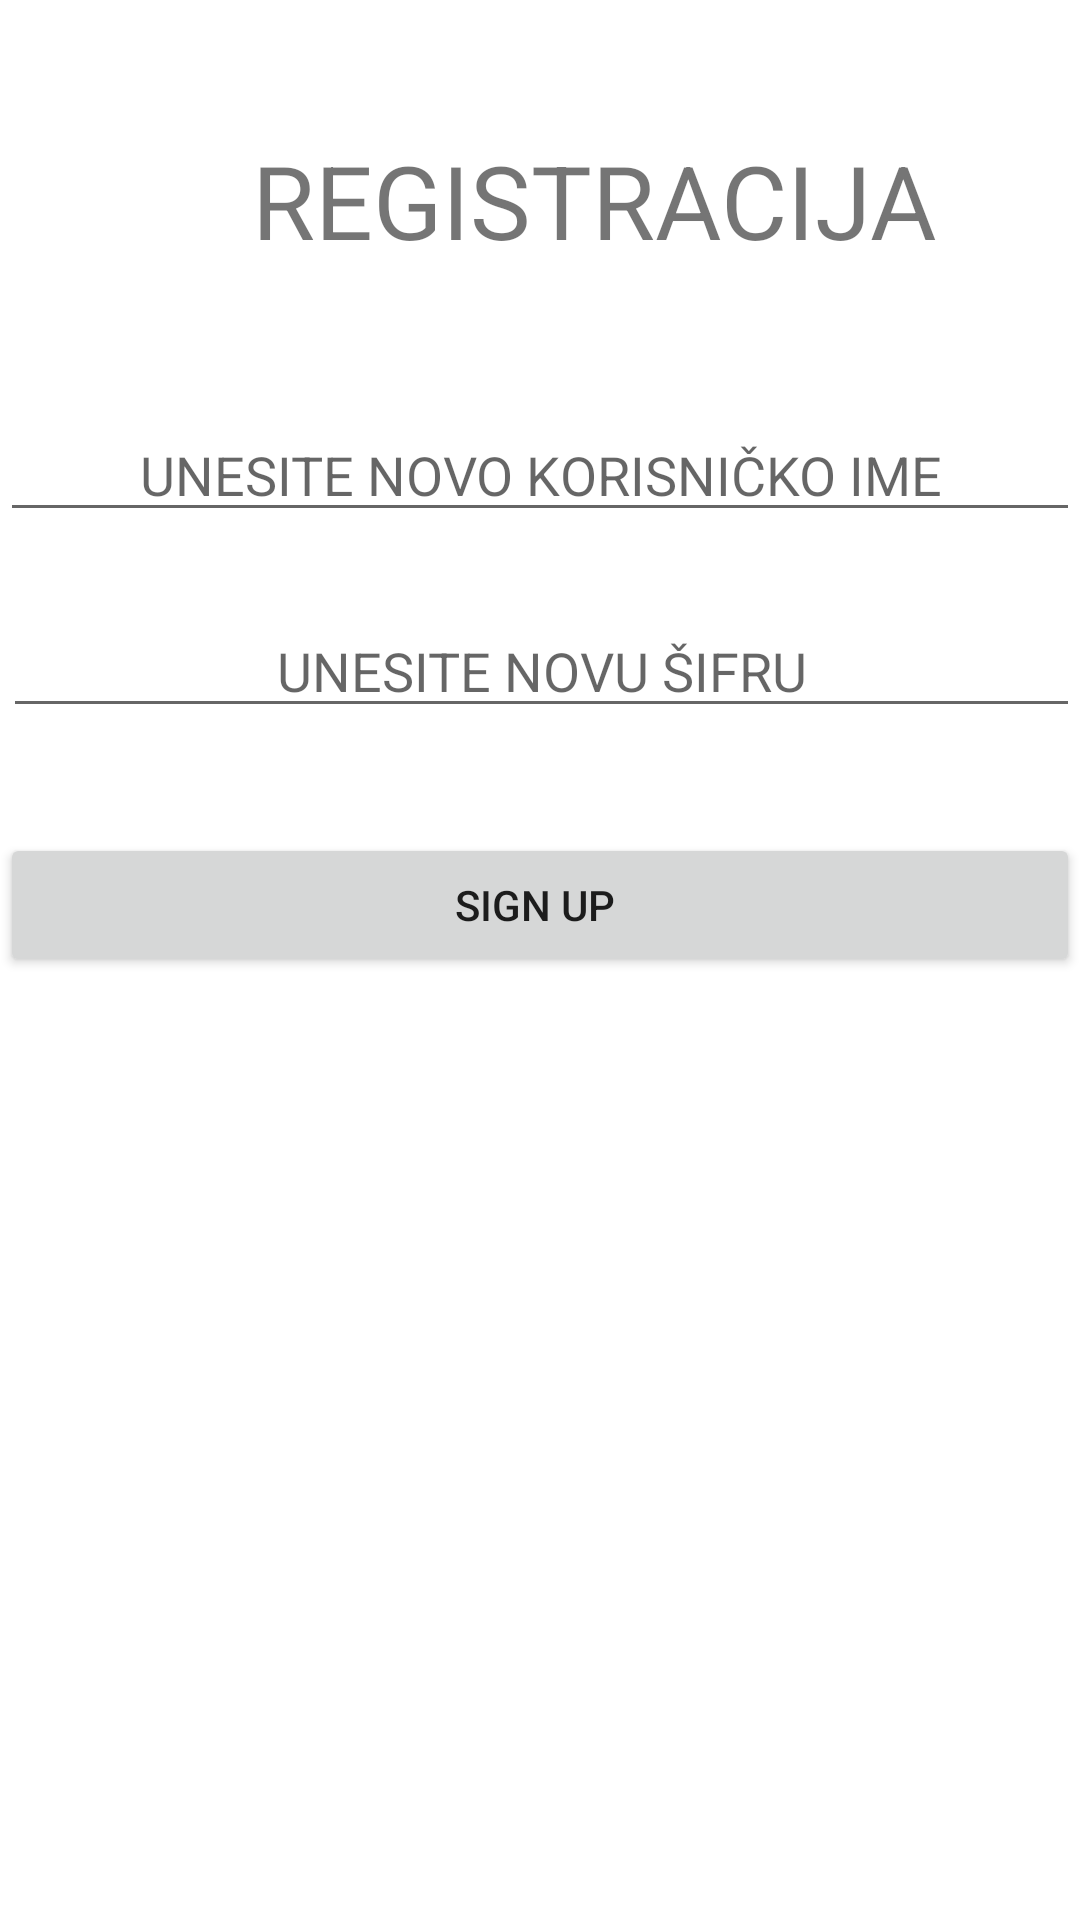

This screen was rendered from an Android layout file. Write that file and the resources it references.
<!-- AndroidManifest.xml: application theme Theme.Logovanje -->
<!-- res/layout/registeractivity.xml -->
<?xml version="1.0" encoding="utf-8"?>
<RelativeLayout xmlns:android="http://schemas.android.com/apk/res/android"
    android:layout_width="match_parent"
    android:layout_height="match_parent">


    <TextView
        android:id="@+id/textView2"
        android:layout_width="316dp"
        android:layout_height="52dp"
        android:layout_alignParentStart="true"
        android:layout_alignParentTop="true"
        android:layout_alignParentEnd="true"
        android:layout_marginStart="84dp"
        android:layout_marginTop="44dp"
        android:layout_marginEnd="11dp"
        android:text="REGISTRACIJA"
        android:textSize="34sp" />

    <EditText
        android:id="@+id/novokorisnickoIme"
        android:layout_width="fill_parent"
        android:layout_height="wrap_content"
        android:layout_alignParentStart="true"
        android:layout_marginStart="0dp"
        android:layout_marginTop="136dp"
        android:ems="10"
        android:gravity="center"
        android:hint="UNESITE NOVO KORISNIČKO IME"
        android:inputType="textEmailAddress"
        android:textColor="#000" />

    <EditText
        android:id="@+id/novasifra"
        android:layout_width="fill_parent"
        android:layout_height="wrap_content"
        android:layout_below="@+id/novokorisnickoIme"
        android:layout_alignParentStart="true"
        android:layout_marginStart="1dp"
        android:layout_marginTop="24dp"
        android:ems="10"
        android:gravity="center"
        android:hint="UNESITE NOVU ŠIFRU"
        android:inputType="textPassword"
        android:textColor="#000" />

    <Button
        android:id="@+id/signUp"
        android:layout_width="fill_parent"
        android:layout_height="wrap_content"
        android:layout_below="@+id/novasifra"
        android:layout_alignParentStart="true"
        android:layout_centerVertical="true"
        android:layout_marginStart="0dp"
        android:layout_marginTop="35dp"
        android:text="Sign Up " />


</RelativeLayout>
<!-- resources referenced by this layout -->
<resources>
  <style name="Theme.Logovanje" parent="Theme.MaterialComponents.DayNight.DarkActionBar">
          
          <item name="colorPrimary">@color/purple_500</item>
          <item name="colorPrimaryVariant">@color/purple_700</item>
          <item name="colorOnPrimary">@color/white</item>
          
          <item name="colorSecondary">@color/teal_200</item>
          <item name="colorSecondaryVariant">@color/teal_700</item>
          <item name="colorOnSecondary">@color/black</item>
          
          <item name="android:statusBarColor" tools:targetApi="l">?attr/colorPrimaryVariant</item>
          
      </style>
  <!-- not gathered from this repository: default colours our renderer supplied (Android Studio template values) -->
  <color name="purple_500">#FF6200EE</color>
  <color name="purple_700">#FF3700B3</color>
  <color name="teal_200">#FF03DAC5</color>
  <color name="teal_700">#FF018786</color>
  <color name="black">#FF000000</color>
  <color name="white">#FFFFFFFF</color>
</resources>
